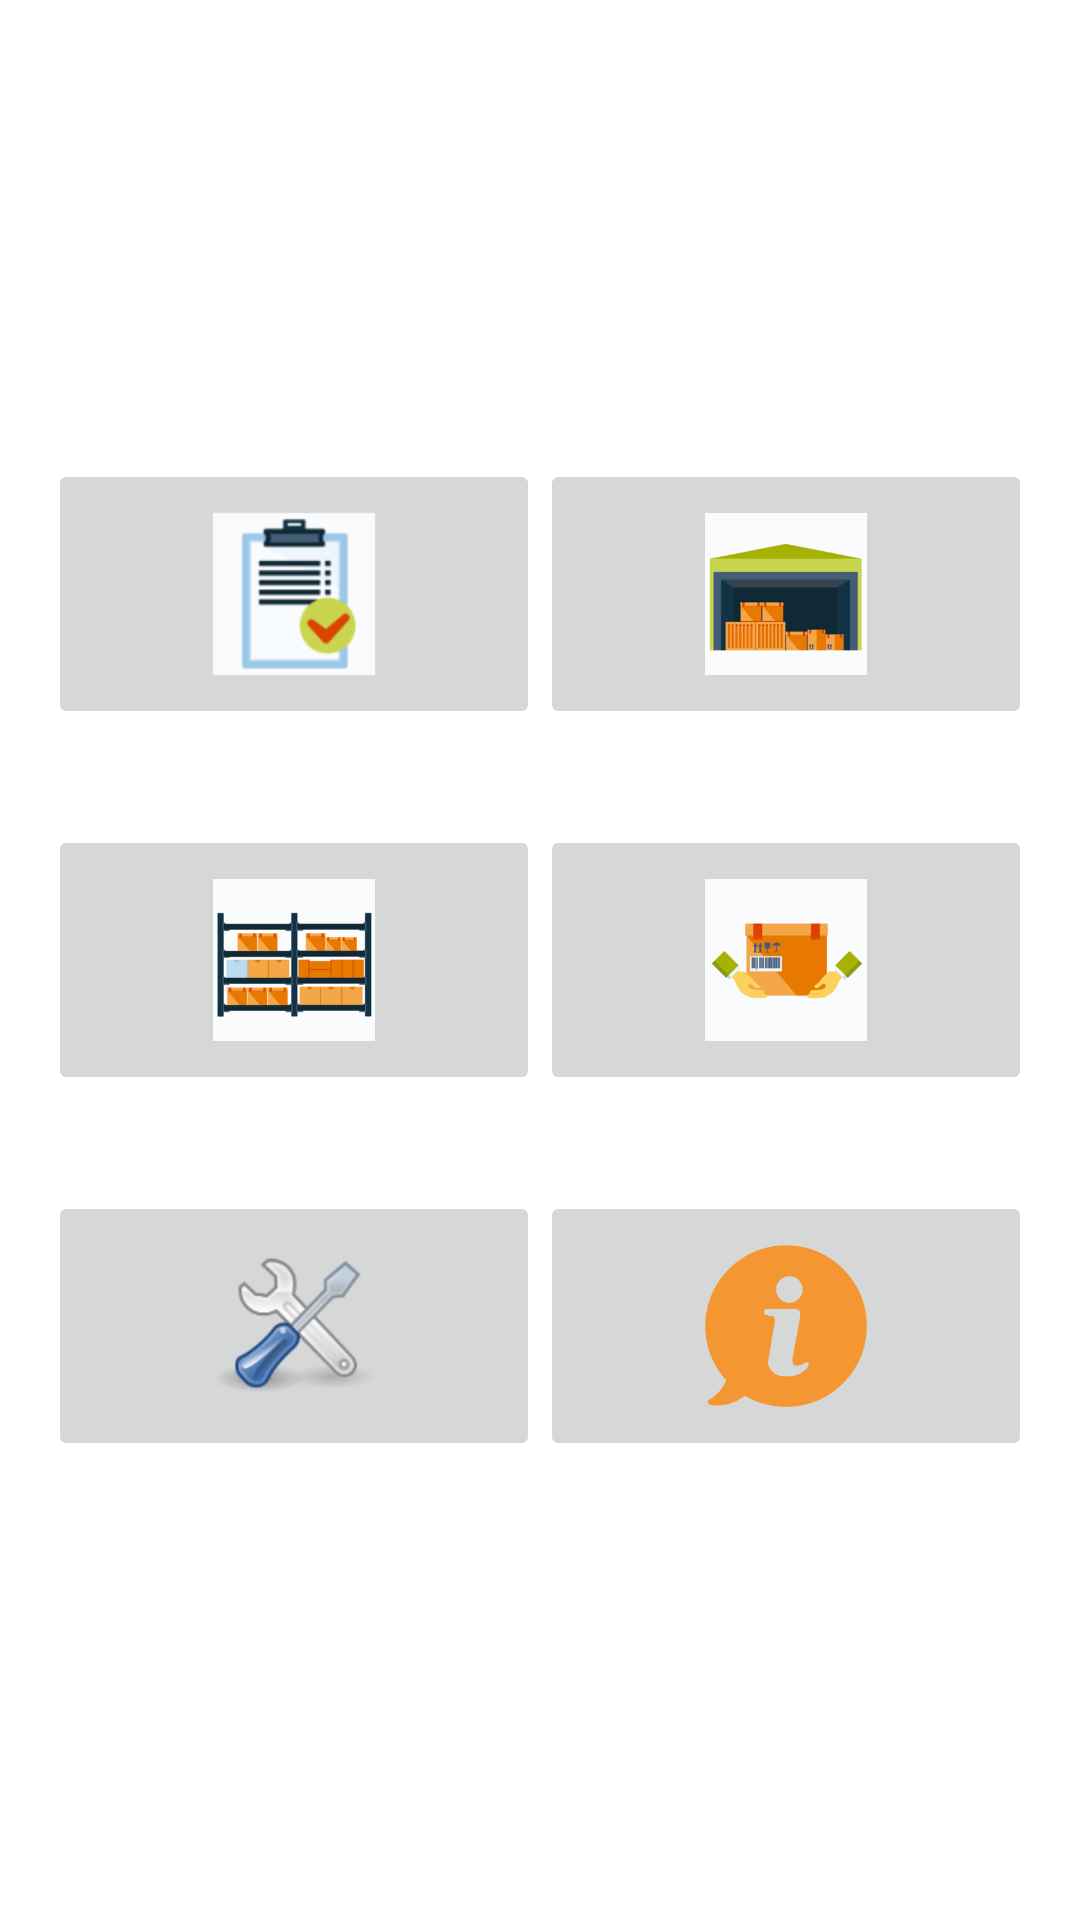

Reconstruct the res/layout file that produces this screen, plus the resources it refers to.
<!-- AndroidManifest.xml: application theme Theme.Inventory.NoActionBar -->
<!-- res/layout/fragment_dashboard.xml -->
<?xml version="1.0" encoding="utf-8"?>
<TableLayout xmlns:android="http://schemas.android.com/apk/res/android"
    xmlns:app="http://schemas.android.com/apk/res-auto"
    xmlns:tools="http://schemas.android.com/tools"
    android:layout_width="match_parent"
    android:layout_height="match_parent"
    tools:context=".ui.dashboard.DashboardFragment"
    android:stretchColumns="0,1"
    android:gravity="center"
    android:padding="@dimen/activity_vertical_margin"
    >

    <TableRow
        android:layout_width="match_parent"
        android:layout_height="match_parent">

        <ImageButton
            android:id="@+id/imgBtnInventory"
            android:layout_width="wrap_content"
            android:layout_height="wrap_content"
            android:src="@drawable/ic_inventory_dashboard"
            android:contentDescription="@string/app_name"/>

        <ImageButton
            android:id="@+id/imgBtnDependency"
            android:layout_width="wrap_content"
            android:layout_height="wrap_content"
            android:src="@drawable/ic_dependency"
            android:contentDescription="@string/strDependecy"
            />
    </TableRow>

    <TableRow
        android:layout_width="match_parent"
        android:layout_height="match_parent" >
        <View android:layout_height="@dimen/fdashboard_view_height"
            android:layout_width="match_parent"
            android:layout_span="2"></View>
    </TableRow>

    <TableRow
        android:layout_width="match_parent"
        android:layout_height="match_parent" >

        <ImageButton
            android:id="@+id/imgBtnSector"
            android:layout_width="wrap_content"
            android:layout_height="wrap_content"
            android:src="@drawable/ic_sector"
            android:contentDescription="@string/strSector"
            />

        <ImageButton
            android:id="@+id/imgBtnProduct"
            android:layout_width="wrap_content"
            android:layout_height="wrap_content"
            android:src="@drawable/ic_products"
            android:contentDescription="@string/strProduct"
            />
    </TableRow>

    <TableRow
        android:layout_width="match_parent"
        android:layout_height="match_parent" >
        <View android:layout_height="@dimen/fdashboard_view_height"
            android:layout_width="match_parent"
            android:layout_span="2"></View>
    </TableRow>

    <TableRow
        android:layout_width="match_parent"
        android:layout_height="match_parent" >

        <ImageButton
            android:id="@+id/imgBtnSettings"
            android:layout_width="wrap_content"
            android:layout_height="wrap_content"
            android:src="@drawable/ic_settings"
            android:contentDescription="@string/strSettings"
            />

        <ImageButton
            android:id="@+id/imgBtnAbout"
            android:layout_width="wrap_content"
            android:layout_height="wrap_content"
            android:src="@drawable/ic_about"
            android:contentDescription="@string/strAbout"
            />
    </TableRow>
</TableLayout>
<!-- resources referenced by this layout -->
<resources>
  <dimen name="activity_vertical_margin">16dp</dimen>
  <dimen name="fdashboard_view_height">32dp</dimen>
  <!-- drawable ic_about: png bitmap (drawable-hdpi, 4083 bytes) -->
  <!-- drawable ic_dependency: png bitmap (drawable-xxhdpi, 7485 bytes) -->
  <!-- drawable ic_inventory_dashboard: png bitmap (drawable-hdpi, 3533 bytes) -->
  <!-- drawable ic_products: png bitmap (drawable-hdpi, 3330 bytes) -->
  <!-- drawable ic_sector: png bitmap (drawable-hdpi, 4372 bytes) -->
  <!-- drawable ic_settings: png bitmap (drawable-xhdpi, 12083 bytes) -->
  <string name="app_name">Inventory</string>
  <string name="strAbout">About us</string>
  <string name="strDependecy">Dependecy</string>
  <string name="strProduct">Product</string>
  <string name="strSector">Sector</string>
  <string name="strSettings">Settings</string>
  <style name="Theme.Inventory.NoActionBar" parent="Theme.Inventory">
          <item name="windowActionBar">false</item>
          <item name="windowNoTitle">true</item>
      </style>
  <style name="Theme.Inventory" parent="Theme.MaterialComponents.DayNight.DarkActionBar">
          
          <item name="colorPrimary">@color/normal</item>
          <item name="colorPrimaryVariant">@color/dark</item>
          <item name="colorOnPrimary">@color/white</item>
          
          <item name="colorSecondary">@color/lightest</item>
          <item name="colorSecondaryVariant">@color/light</item>
          <item name="colorOnSecondary">@color/black</item>
          
          <item name="android:statusBarColor" tools:targetApi="l">?attr/colorPrimaryVariant</item>
          
      </style>
  <color name="normal">#d15300</color>
  <color name="dark">#b12f00</color>
  <color name="white">#FFFFFFFF</color>
  <color name="lightest">#e2b08e</color>
  <color name="light">#e17f3c</color>
  <color name="black">#FF000000</color>
</resources>
